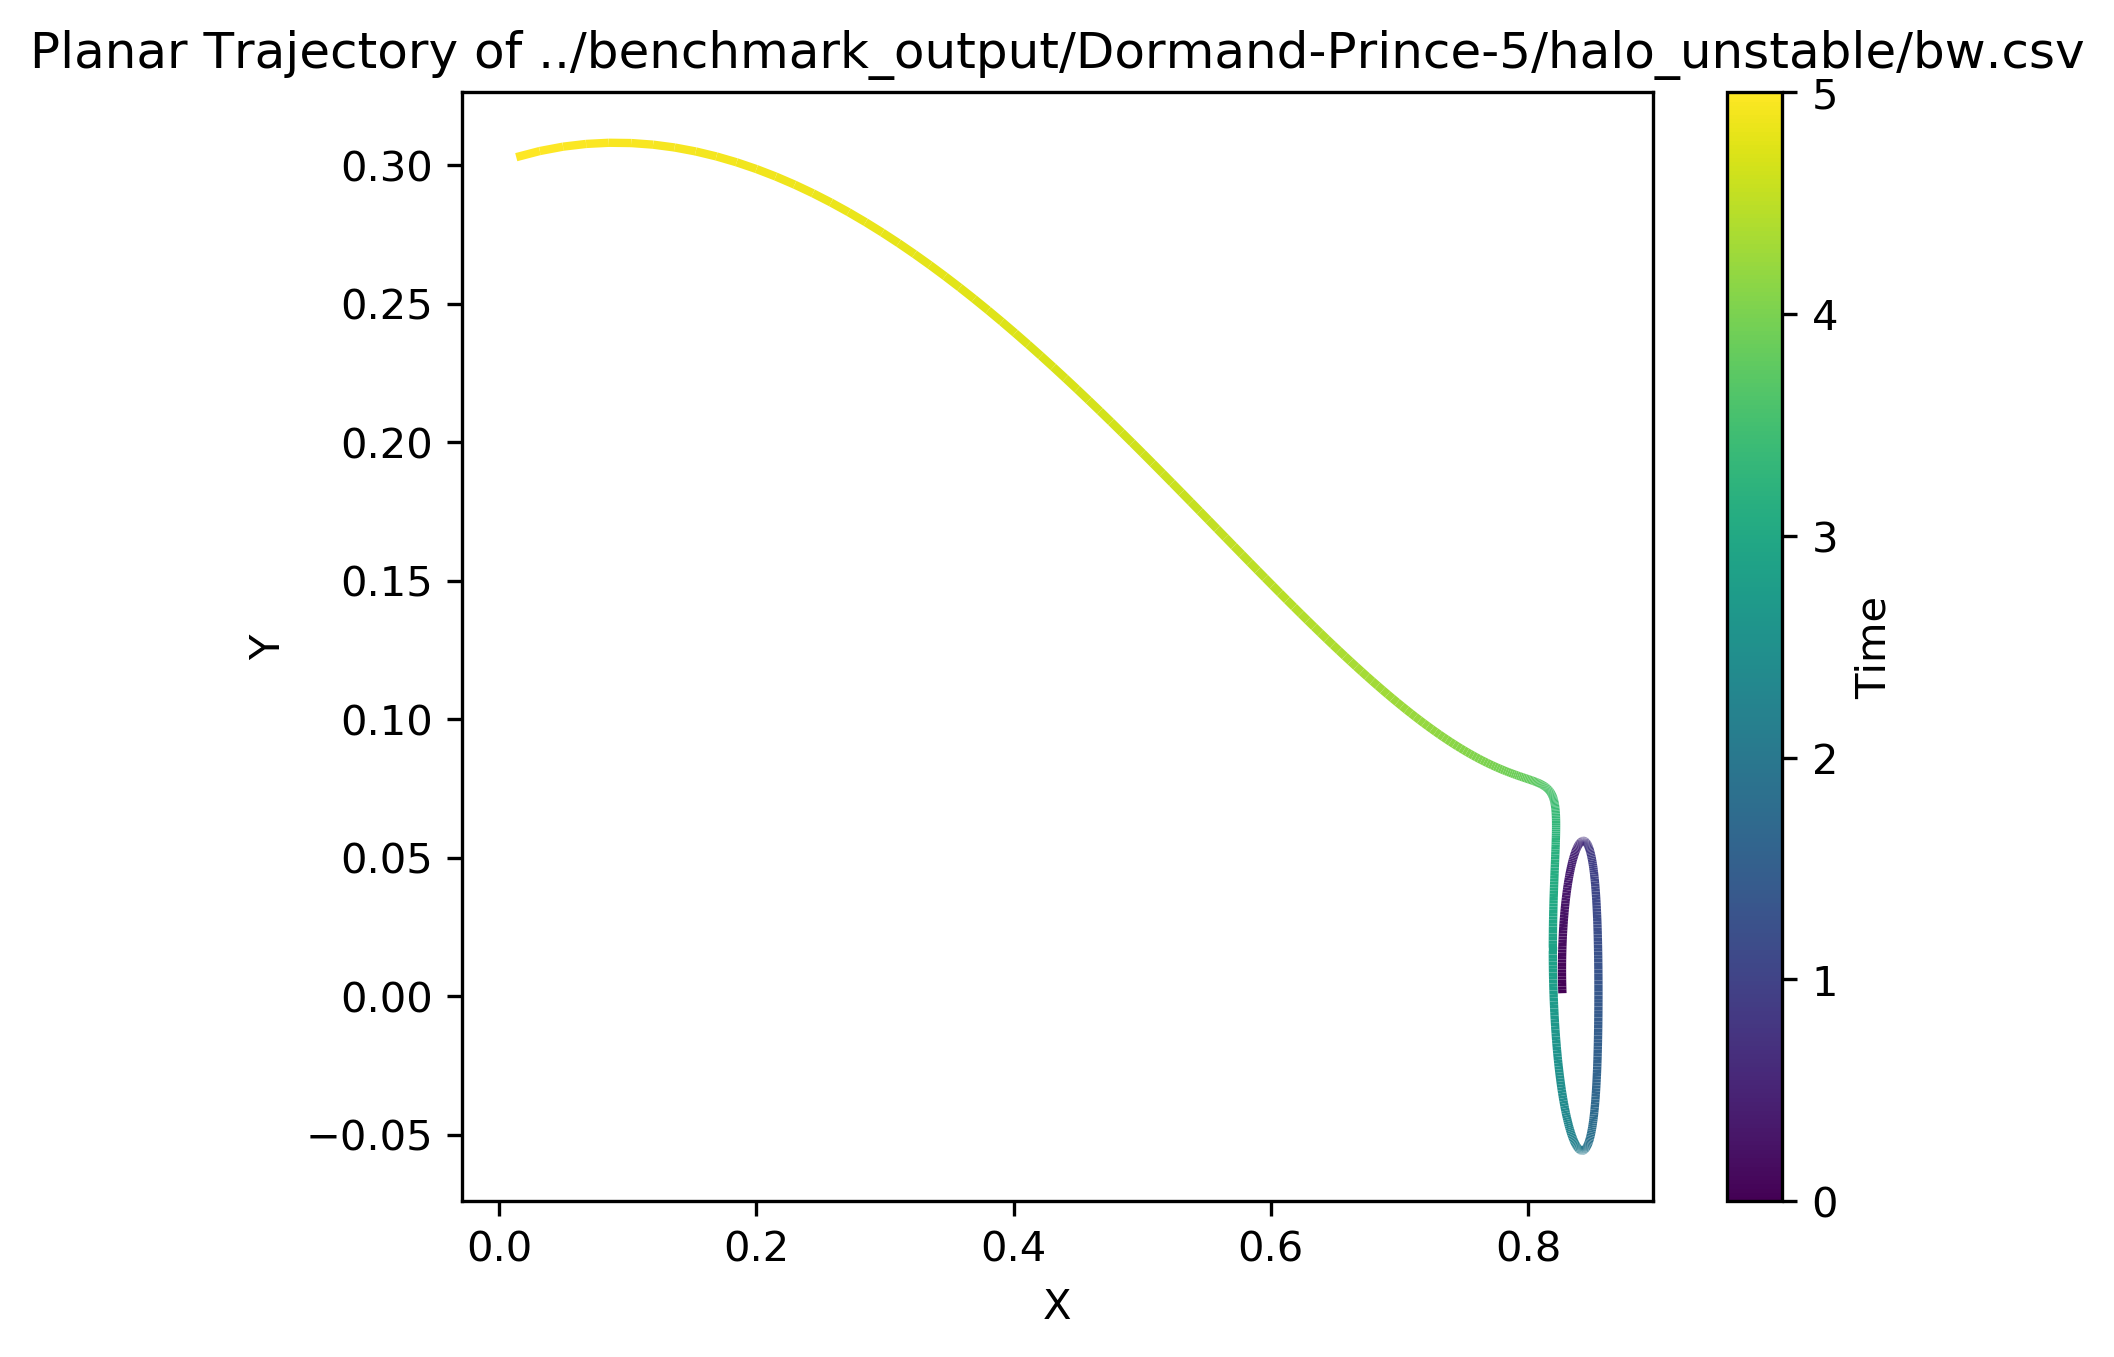

The table this chart was drawn from, first rows:
t, x, y, z, dx, dy, dz
5, 0.01335, 0.3029, -5.65564e-05, -1.837, -0.2543, 0.00401
4.99, 0.03164, 0.3051, -9.65326e-05, -1.821, -0.1891, 0.003983
4.98, 0.04976, 0.3067, -0.0001362, -1.801, -0.1274, 0.003945
4.97, 0.06766, 0.3077, -0.0001754, -1.778, -0.06948, 0.003896
4.96, 0.0853, 0.3081, -0.0002141, -1.751, -0.0154, 0.003838
4.95, 0.1027, 0.308, -0.0002521, -1.722, 0.03475, 0.003771
4.94, 0.1197, 0.3074, -0.0002895, -1.691, 0.08097, 0.003698
4.93, 0.1365, 0.3064, -0.0003261, -1.659, 0.1233, 0.003619
4.92, 0.1529, 0.305, -0.0003618, -1.625, 0.1619, 0.003535
4.91, 0.169, 0.3032, -0.0003967, -1.59, 0.1969, 0.003447
4.9, 0.1847, 0.3011, -0.0004308, -1.555, 0.2284, 0.003357
4.89, 0.2001, 0.2986, -0.0004639, -1.52, 0.2566, 0.003265
4.88, 0.2151, 0.2959, -0.0004961, -1.485, 0.2818, 0.003171
4.87, 0.2298, 0.293, -0.0005273, -1.45, 0.304, 0.003076
4.86, 0.2441, 0.2899, -0.0005576, -1.415, 0.3236, 0.002981
4.85, 0.2581, 0.2865, -0.0005869, -1.38, 0.3407, 0.002886
4.84, 0.2717, 0.2831, -0.0006153, -1.347, 0.3555, 0.002791
4.83, 0.285, 0.2794, -0.0006427, -1.313, 0.3682, 0.002697
4.82, 0.298, 0.2757, -0.0006692, -1.281, 0.379, 0.002603
4.81, 0.3106, 0.2719, -0.0006948, -1.249, 0.3879, 0.002511
4.8, 0.323, 0.268, -0.0007194, -1.218, 0.3952, 0.00242
4.79, 0.335, 0.264, -0.0007432, -1.188, 0.4011, 0.002331
4.78, 0.3467, 0.2599, -0.0007661, -1.159, 0.4055, 0.002243
4.77, 0.3582, 0.2559, -0.0007881, -1.13, 0.4088, 0.002156
4.76, 0.3693, 0.2518, -0.0008092, -1.102, 0.4109, 0.002072
4.75, 0.3802, 0.2476, -0.0008295, -1.076, 0.412, 0.001988
4.74, 0.3909, 0.2435, -0.000849, -1.049, 0.4121, 0.001907
4.73, 0.4012, 0.2394, -0.0008676, -1.024, 0.4114, 0.001827
4.72, 0.4113, 0.2353, -0.0008855, -0.9996, 0.41, 0.001749
4.71, 0.4212, 0.2312, -0.0009026, -0.9758, 0.4079, 0.001672
4.7, 0.4309, 0.2271, -0.000919, -0.9527, 0.4052, 0.001597
4.69, 0.4403, 0.2231, -0.0009346, -0.9303, 0.4019, 0.001524
4.68, 0.4495, 0.2191, -0.0009494, -0.9086, 0.3981, 0.001452
4.67, 0.4584, 0.2151, -0.0009636, -0.8875, 0.3939, 0.001382
4.66, 0.4672, 0.2112, -0.0009771, -0.8671, 0.3893, 0.001314
4.65, 0.4758, 0.2074, -0.0009899, -0.8472, 0.3843, 0.001247
4.64, 0.4842, 0.2035, -0.001002, -0.828, 0.3791, 0.001181
4.63, 0.4924, 0.1998, -0.001014, -0.8093, 0.3735, 0.001117
4.62, 0.5004, 0.1961, -0.001024, -0.7912, 0.3677, 0.001054
4.61, 0.5082, 0.1924, -0.001035, -0.7736, 0.3617, 0.0009925
4.6, 0.5158, 0.1888, -0.001044, -0.7564, 0.3555, 0.0009324
4.59, 0.5233, 0.1853, -0.001053, -0.7398, 0.3492, 0.0008736
4.58, 0.5306, 0.1819, -0.001062, -0.7236, 0.3427, 0.000816
4.57, 0.5378, 0.1785, -0.00107, -0.7079, 0.3362, 0.0007596
4.56, 0.5448, 0.1751, -0.001077, -0.6926, 0.3295, 0.0007043
4.55, 0.5516, 0.1719, -0.001084, -0.6776, 0.3227, 0.0006502
4.54, 0.5583, 0.1687, -0.00109, -0.6631, 0.3159, 0.0005972
4.53, 0.5649, 0.1656, -0.001096, -0.649, 0.3091, 0.0005452
4.52, 0.5713, 0.1625, -0.001101, -0.6352, 0.3022, 0.0004943
4.51, 0.5776, 0.1595, -0.001106, -0.6217, 0.2953, 0.0004444
4.5, 0.5838, 0.1566, -0.00111, -0.6086, 0.2884, 0.0003954
4.49, 0.5898, 0.1537, -0.001113, -0.5958, 0.2816, 0.0003473
4.48, 0.5957, 0.151, -0.001117, -0.5833, 0.2747, 0.0003001
4.47, 0.6014, 0.1482, -0.001119, -0.5711, 0.2678, 0.0002538
4.46, 0.6071, 0.1456, -0.001122, -0.5592, 0.261, 0.0002084
4.45, 0.6126, 0.143, -0.001124, -0.5475, 0.2543, 0.0001637
4.44, 0.618, 0.1405, -0.001125, -0.5361, 0.2475, 0.0001198
4.43, 0.6234, 0.1381, -0.001126, -0.525, 0.2409, 7.67036e-05
4.42, 0.6285, 0.1357, -0.001127, -0.5141, 0.2343, 3.43129e-05
4.41, 0.6336, 0.1334, -0.001127, -0.5034, 0.2277, -7.3722e-06
... 441 more rows
